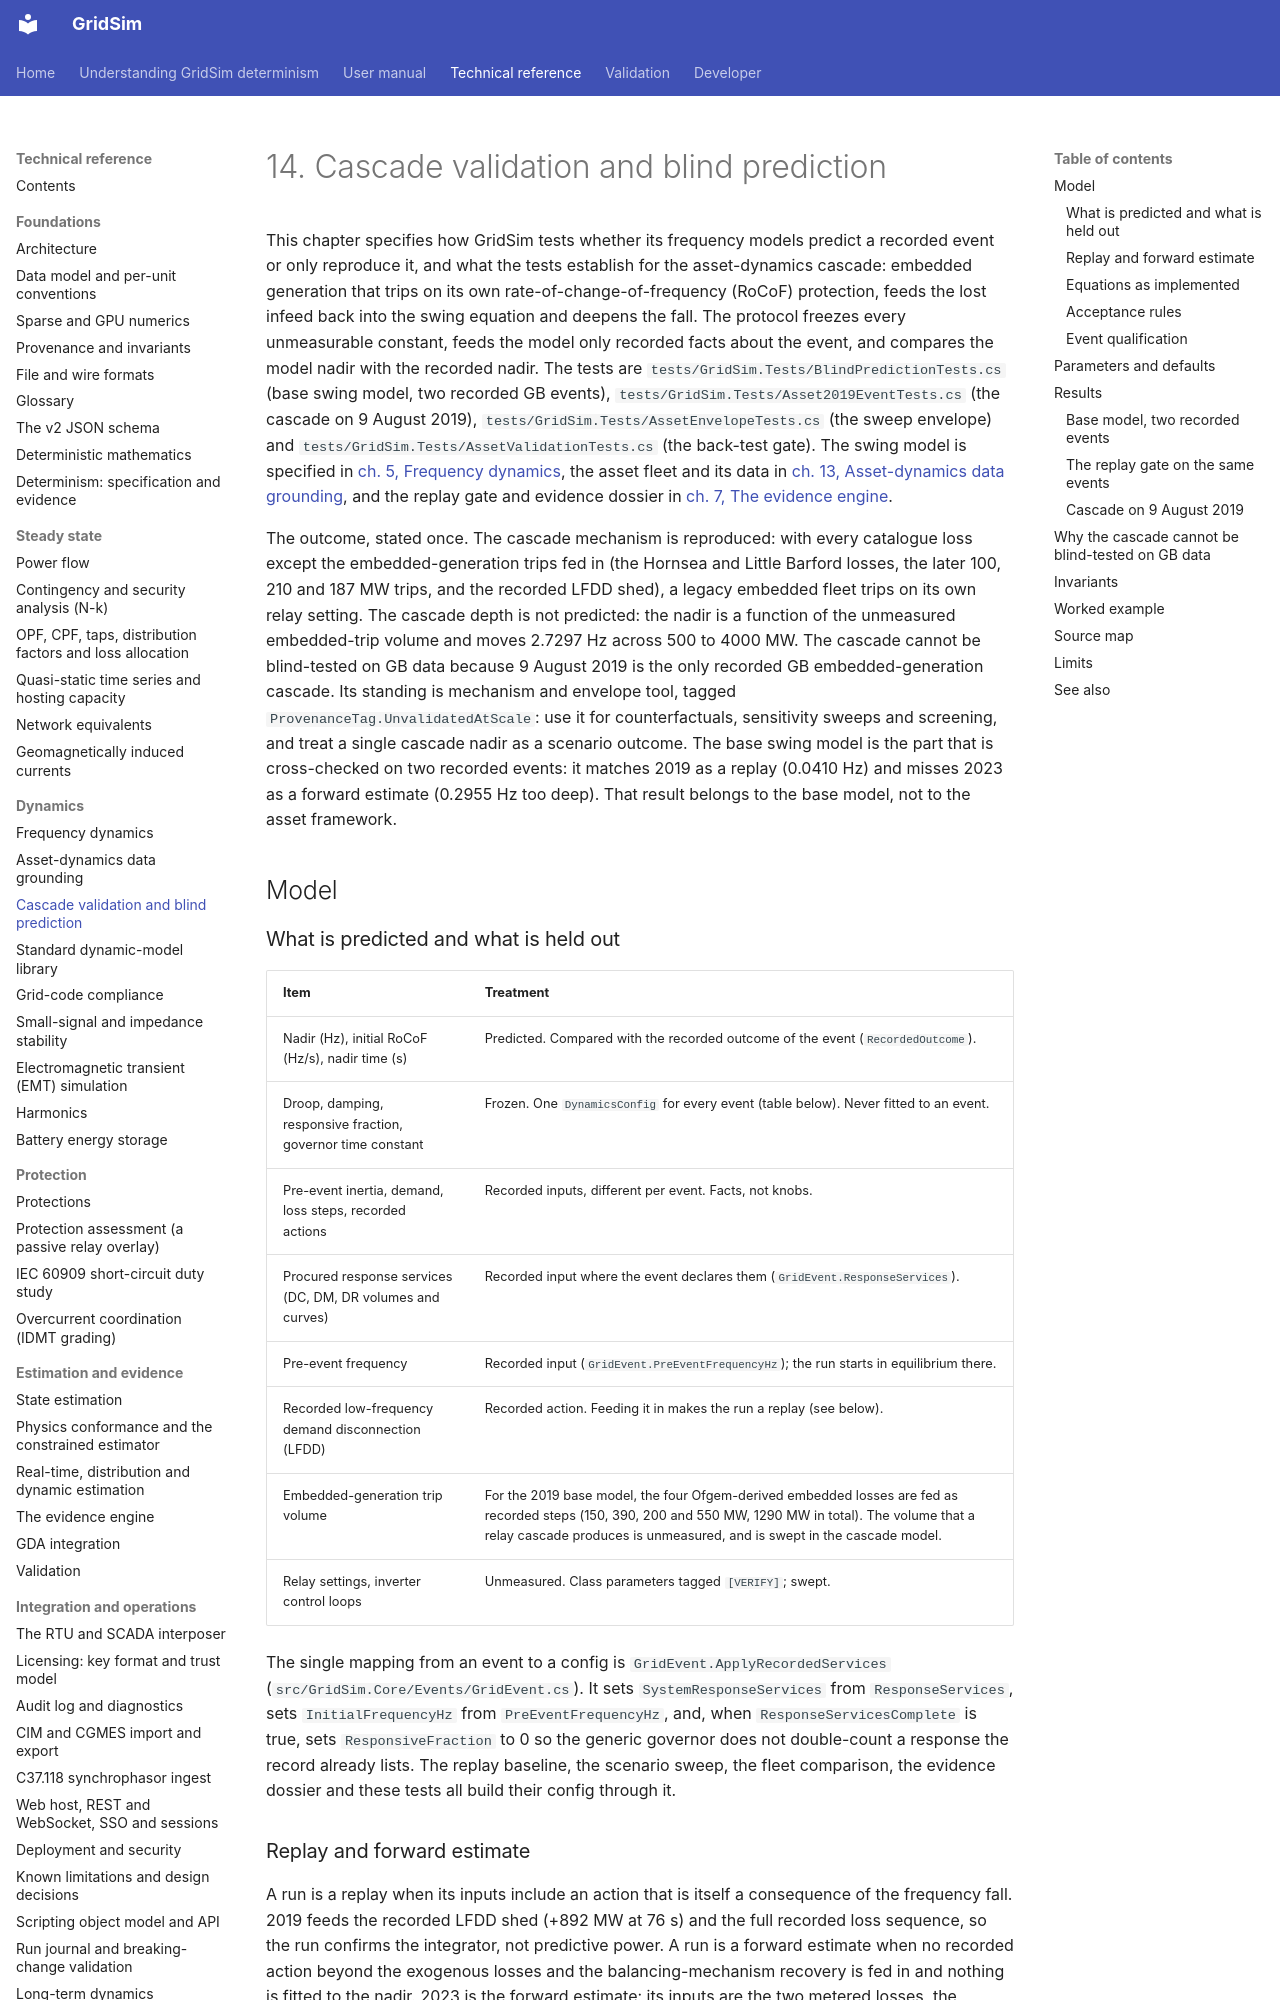

repository: MarkS0485/GridSim · page: technical/0014 Cascade validation and blind prediction/index.html · generator: mkdocs

# 14. Cascade validation and blind prediction

This chapter specifies how GridSim tests whether its frequency models predict a recorded event or only reproduce
it, and what the tests establish for the asset-dynamics cascade: embedded generation that trips on its own
rate-of-change-of-frequency (RoCoF) protection, feeds the lost infeed back into the swing equation and deepens the
fall. The protocol freezes every unmeasurable constant, feeds the model only recorded facts about the event, and
compares the model nadir with the recorded nadir. The tests are
`tests/GridSim.Tests/BlindPredictionTests.cs` (base swing model, two recorded GB events),
`tests/GridSim.Tests/Asset2019EventTests.cs` (the cascade on 9 August 2019),
`tests/GridSim.Tests/AssetEnvelopeTests.cs` (the sweep envelope) and
`tests/GridSim.Tests/AssetValidationTests.cs` (the back-test gate). The swing model is specified in
[ch. 5, Frequency dynamics](<0005 Frequency dynamics.md>), the asset fleet and its data in
[ch. 13, Asset-dynamics data grounding](<0013 Asset-dynamics data grounding.md>), and the replay gate and
evidence dossier in [ch. 7, The evidence engine](<0007 The evidence engine.md>).

The outcome, stated once. The cascade mechanism is reproduced: with every catalogue loss except the embedded-generation
trips fed in (the Hornsea and Little Barford losses, the later 100, 210 and 187 MW trips, and the recorded LFDD shed),
a legacy embedded fleet trips on its own relay setting. The cascade depth is not predicted: the nadir
is a function of the unmeasured embedded-trip volume and moves 2.7297 Hz across 500 to 4000 MW. The cascade cannot be
blind-tested on GB data because 9 August 2019 is the only recorded GB embedded-generation cascade. Its standing is
mechanism and envelope tool, tagged `ProvenanceTag.UnvalidatedAtScale`: use it for counterfactuals, sensitivity
sweeps and screening, and treat a single cascade nadir as a scenario outcome. The base swing model is the part that
is cross-checked on two recorded events: it matches 2019 as a replay (0.0410 Hz) and misses 2023 as a forward
estimate (0.2955 Hz too deep). That result belongs to the base model, not to the asset framework.

## Model

### What is predicted and what is held out

| Item | Treatment |
|---|---|
| Nadir (Hz), initial RoCoF (Hz/s), nadir time (s) | Predicted. Compared with the recorded outcome of the event (`RecordedOutcome`). |
| Droop, damping, responsive fraction, governor time constant | Frozen. One `DynamicsConfig` for every event (table below). Never fitted to an event. |
| Pre-event inertia, demand, loss steps, recorded actions | Recorded inputs, different per event. Facts, not knobs. |
| Procured response services (DC, DM, DR volumes and curves) | Recorded input where the event declares them (`GridEvent.ResponseServices`). |
| Pre-event frequency | Recorded input (`GridEvent.PreEventFrequencyHz`); the run starts in equilibrium there. |
| Recorded low-frequency demand disconnection (LFDD) | Recorded action. Feeding it in makes the run a replay (see below). |
| Embedded-generation trip volume | For the 2019 base model, the four Ofgem-derived embedded losses are fed as recorded steps (150, 390, 200 and 550 MW, 1290 MW in total). The volume that a relay cascade produces is unmeasured, and is swept in the cascade model. |
| Relay settings, inverter control loops | Unmeasured. Class parameters tagged `[VERIFY]`; swept. |

The single mapping from an event to a config is `GridEvent.ApplyRecordedServices`
(`src/GridSim.Core/Events/GridEvent.cs`). It sets `SystemResponseServices` from `ResponseServices`, sets
`InitialFrequencyHz` from `PreEventFrequencyHz`, and, when `ResponseServicesComplete` is true, sets
`ResponsiveFraction` to 0 so the generic governor does not double-count a response the record already lists. The
replay baseline, the scenario sweep, the fleet comparison, the evidence dossier and these tests all build their
config through it.
